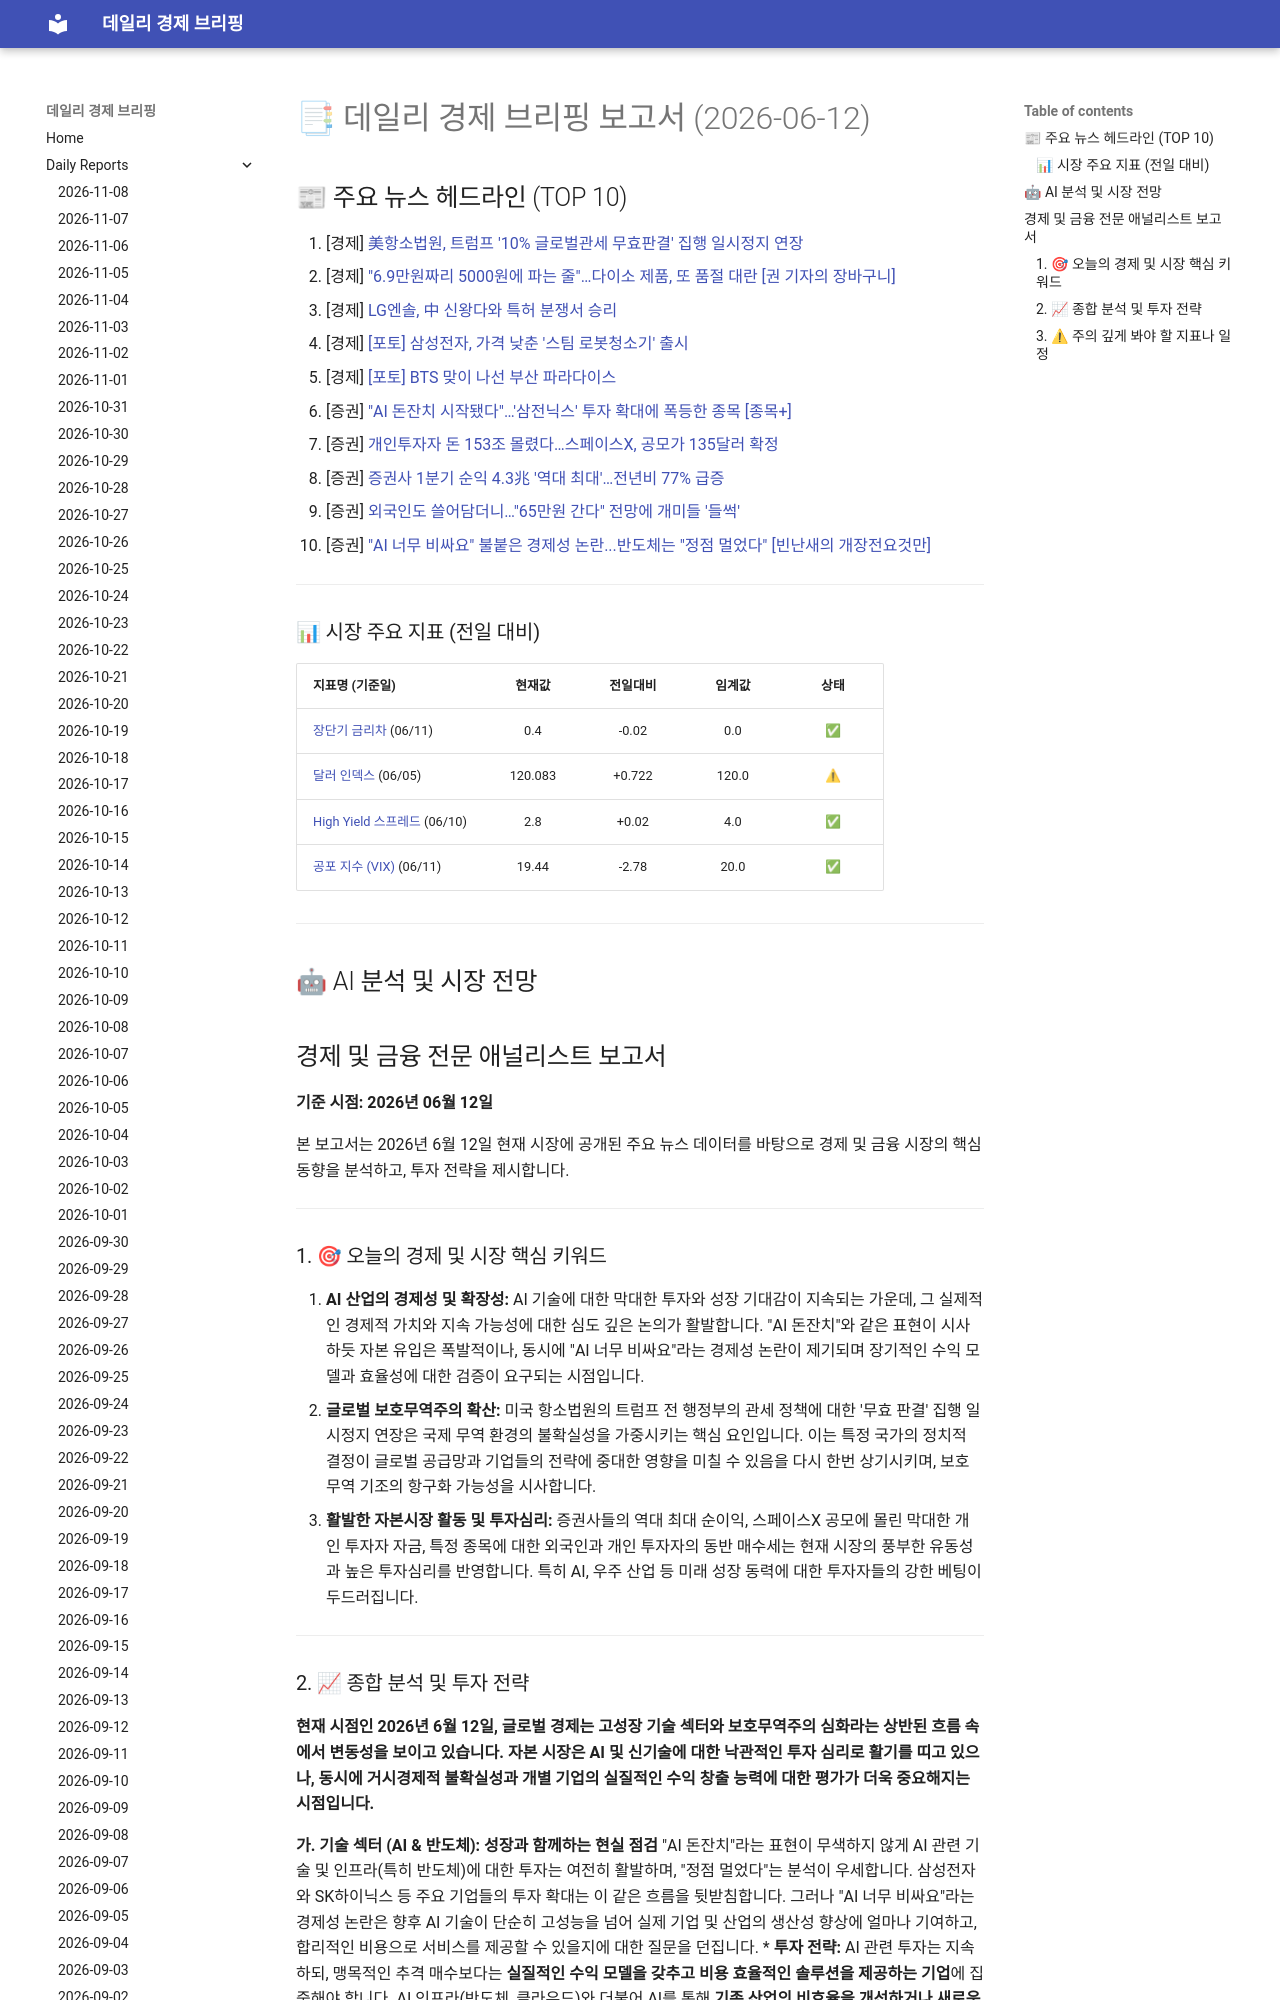

repository: 4610162/daily_news · page: reports/2026-06-12/index.html · generator: mkdocs

# 📑 데일리 경제 브리핑 보고서 (2026-06-12)

## 📰 주요 뉴스 헤드라인 (TOP 10)
1. [경제] [美항소법원, 트럼프 '10% 글로벌관세 무효판결' 집행 일시정지 연장](https://www.hankyung.com/article/2026061219487)
2. [경제] ["6.9만원짜리 5000원에 파는 줄"…다이소 제품, 또 품절 대란 [권 기자의 장바구니]](https://www.hankyung.com/article/202606111822i)
3. [경제] [LG엔솔, 中 신왕다와 특허 분쟁서 승리](https://www.hankyung.com/article/2026061118111)
4. [경제] [[포토] 삼성전자, 가격 낮춘 '스팀 로봇청소기' 출시](https://www.hankyung.com/article/2026061114381)
5. [경제] [[포토] BTS 맞이 나선 부산 파라다이스](https://www.hankyung.com/article/2026061115161)
6. [증권] ["AI 돈잔치 시작됐다"…'삼전닉스' 투자 확대에 폭등한 종목 [종목+]](https://www.hankyung.com/article/2026061112556)
7. [증권] [개인투자자 돈 153조 몰렸다…스페이스X, 공모가 135달러 확정](https://www.hankyung.com/article/2026061219557)
8. [증권] [증권사 1분기 순익 4.3兆 '역대 최대'…전년비 77% 급증](https://www.hankyung.com/article/2026061107316)
9. [증권] [외국인도 쓸어담더니…"65만원 간다" 전망에 개미들 '들썩'](https://www.hankyung.com/article/2026061114531)
10. [증권] ["AI 너무 비싸요" 불붙은 경제성 논란...반도체는 "정점 멀었다" [빈난새의 개장전요것만]](https://www.hankyung.com/article/202606111852i)

---

### 📊 시장 주요 지표 (전일 대비)
| 지표명 (기준일) | 현재값 | 전일대비 | 임계값 | 상태 |
| :--- | :---: | :---: | :---: | :---: |
| [장단기 금리차](https://fred.stlouisfed.org/series/T10Y2Y) (06/11) | 0.4 | -0.02 | 0.0 | ✅ |
| [달러 인덱스](https://fred.stlouisfed.org/series/DTWEXBGS) (06/05) | 120.083 | +0.722 | 120.0 | ⚠ |
| [High Yield 스프레드](https://fred.stlouisfed.org/series/BAMLH0A0HYM2) (06/10) | 2.8 | +0.02 | 4.0 | ✅ |
| [공포 지수 (VIX)](https://finance.yahoo.com/quote/%5EVIX) (06/11) | 19.44 | -2.78 | 20.0 | ✅ |



---

## 🤖 AI 분석 및 시장 전망
